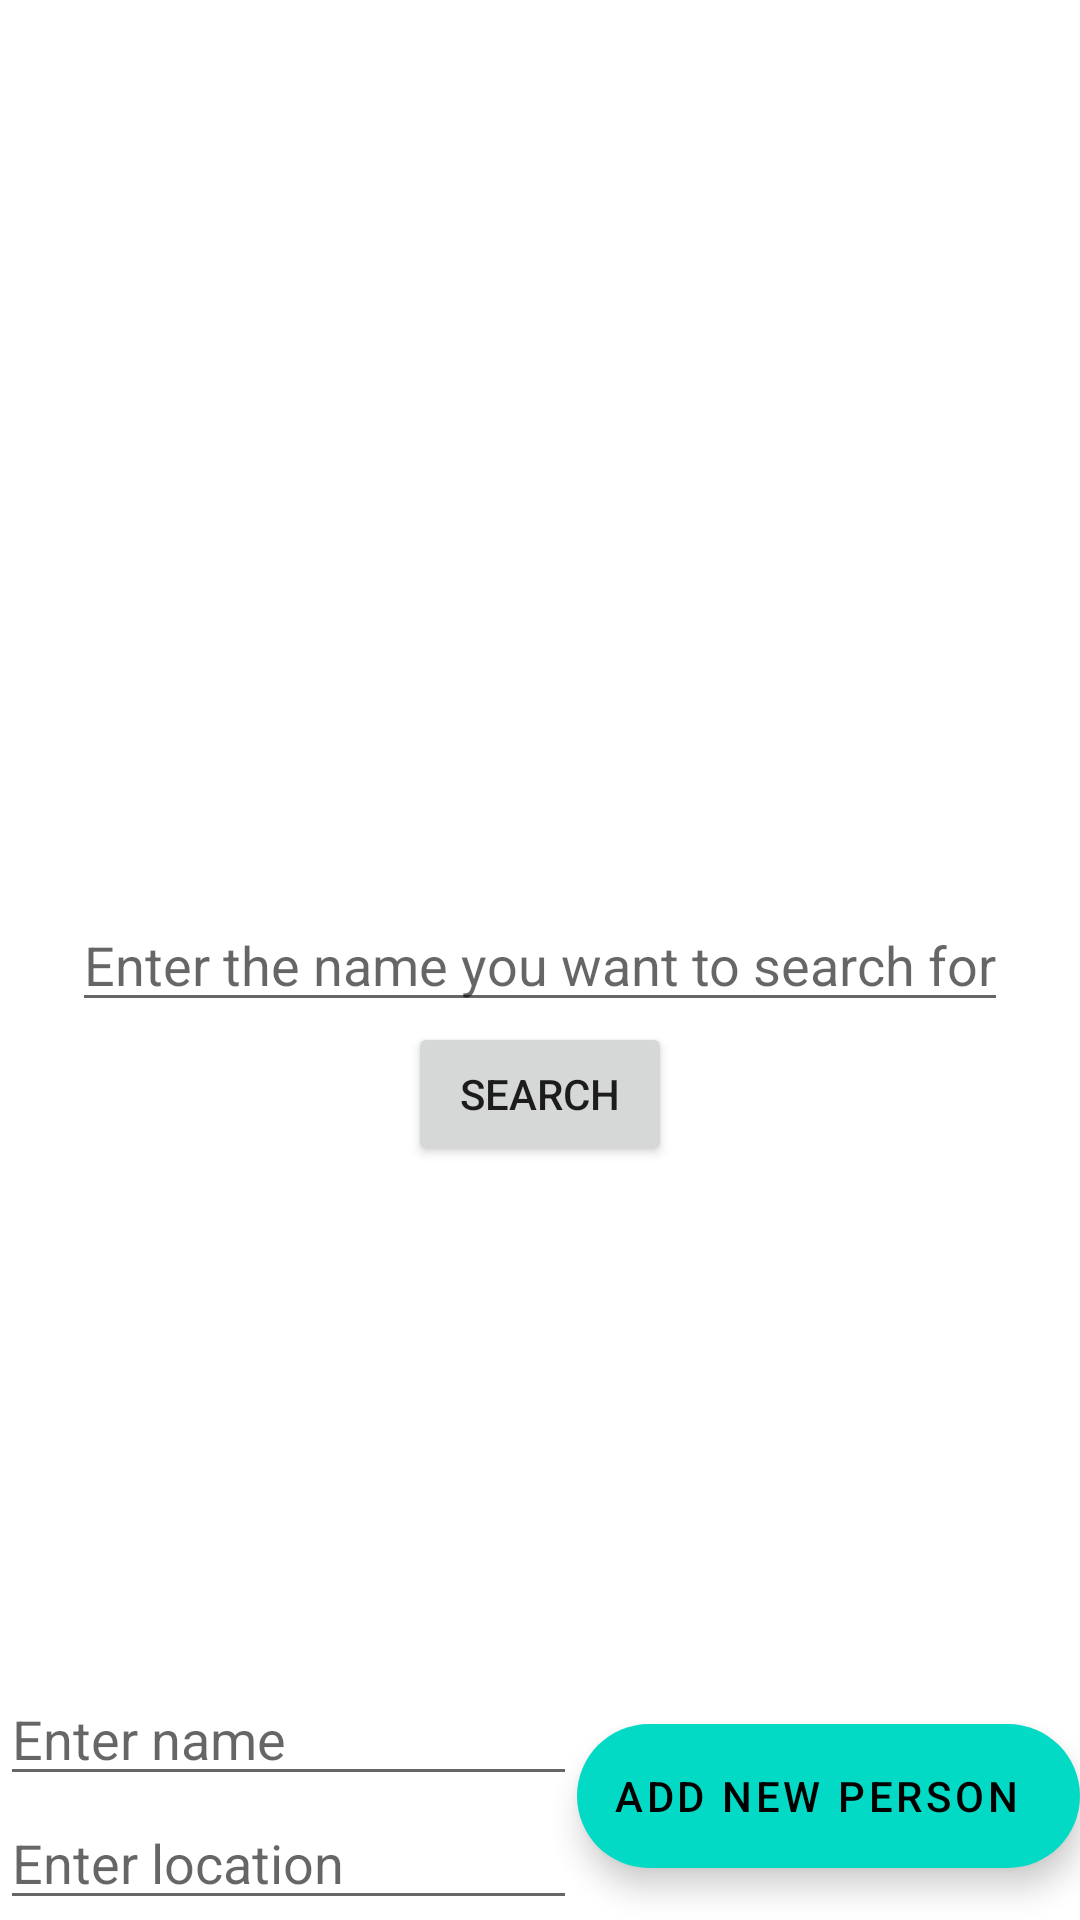

Here is an Android app screen rendered from its layout file. Give the layout XML and the strings, colors and styles it references.
<!-- AndroidManifest.xml: application theme Theme.BonusAssignments -->
<!-- res/layout/activity_get_and_post_location.xml -->
<?xml version="1.0" encoding="utf-8"?>
<androidx.constraintlayout.widget.ConstraintLayout xmlns:android="http://schemas.android.com/apk/res/android"
    xmlns:app="http://schemas.android.com/apk/res-auto"
    xmlns:tools="http://schemas.android.com/tools"
    android:layout_width="match_parent"
    android:layout_height="match_parent"
    tools:context=".GandPL.GetAndPostLocation">

    <TextView
        android:id="@+id/get_and_post_location_location"
        android:layout_width="wrap_content"
        android:layout_height="wrap_content"
        app:layout_constraintBottom_toTopOf="@+id/get_and_post_location_ed_search"
        app:layout_constraintEnd_toEndOf="parent"
        app:layout_constraintStart_toStartOf="parent"
        app:layout_constraintTop_toTopOf="parent" />

    <EditText
        android:id="@+id/get_and_post_location_ed_search"
        android:layout_width="wrap_content"
        android:layout_height="wrap_content"
        android:hint="Enter the name you want to search for"
        app:layout_constraintBottom_toBottomOf="@+id/linearLayout"
        app:layout_constraintEnd_toEndOf="parent"
        app:layout_constraintStart_toStartOf="parent"
        app:layout_constraintTop_toTopOf="parent" />

    <Button
        android:id="@+id/get_and_post_location_btn_search"
        android:layout_width="wrap_content"
        android:layout_height="wrap_content"
        android:text="search"
        app:layout_constraintEnd_toEndOf="parent"
        app:layout_constraintStart_toStartOf="parent"
        app:layout_constraintTop_toBottomOf="@+id/get_and_post_location_ed_search" />


    <LinearLayout
        android:id="@+id/linearLayout"
        android:layout_width="match_parent"
        android:layout_height="wrap_content"
        android:gravity="center"
        android:orientation="horizontal"
        app:layout_constraintBottom_toBottomOf="parent"
        app:layout_constraintEnd_toEndOf="parent">

        <LinearLayout
            android:layout_width="0dp"
            android:layout_height="wrap_content"
            android:layout_weight="1"
            android:orientation="vertical">

            <EditText
                android:id="@+id/get_and_post_location_ed_name"
                android:layout_width="match_parent"
                android:layout_height="wrap_content"
                android:hint="Enter name" />

            <EditText
                android:id="@+id/get_and_post_location_ed_location"
                android:layout_width="match_parent"
                android:layout_height="wrap_content"
                android:hint="Enter location" />

        </LinearLayout>

        <com.google.android.material.floatingactionbutton.ExtendedFloatingActionButton
            android:id="@+id/get_and_post_location_fab"
            android:layout_width="wrap_content"
            android:layout_height="wrap_content"
            android:gravity="center_vertical"
            android:text="add new person" />
    </LinearLayout>

</androidx.constraintlayout.widget.ConstraintLayout>
<!-- resources referenced by this layout -->
<resources>
  <style name="Theme.BonusAssignments" parent="Theme.MaterialComponents.DayNight.DarkActionBar">
          
          <item name="colorPrimary">@color/teal_700</item>
          <item name="colorPrimaryVariant">@color/teal_700</item>
          <item name="colorOnPrimary">@color/white</item>
          
          <item name="colorSecondary">@color/teal_200</item>
          <item name="colorSecondaryVariant">@color/teal_700</item>
          <item name="colorOnSecondary">@color/black</item>
          
          <item name="android:statusBarColor" tools:targetApi="l">?attr/colorPrimaryVariant</item>
          
      </style>
  <color name="teal_700">#FF018786</color>
  <color name="white">#FFFFFFFF</color>
  <color name="teal_200">#FF03DAC5</color>
  <color name="black">#FF000000</color>
</resources>
